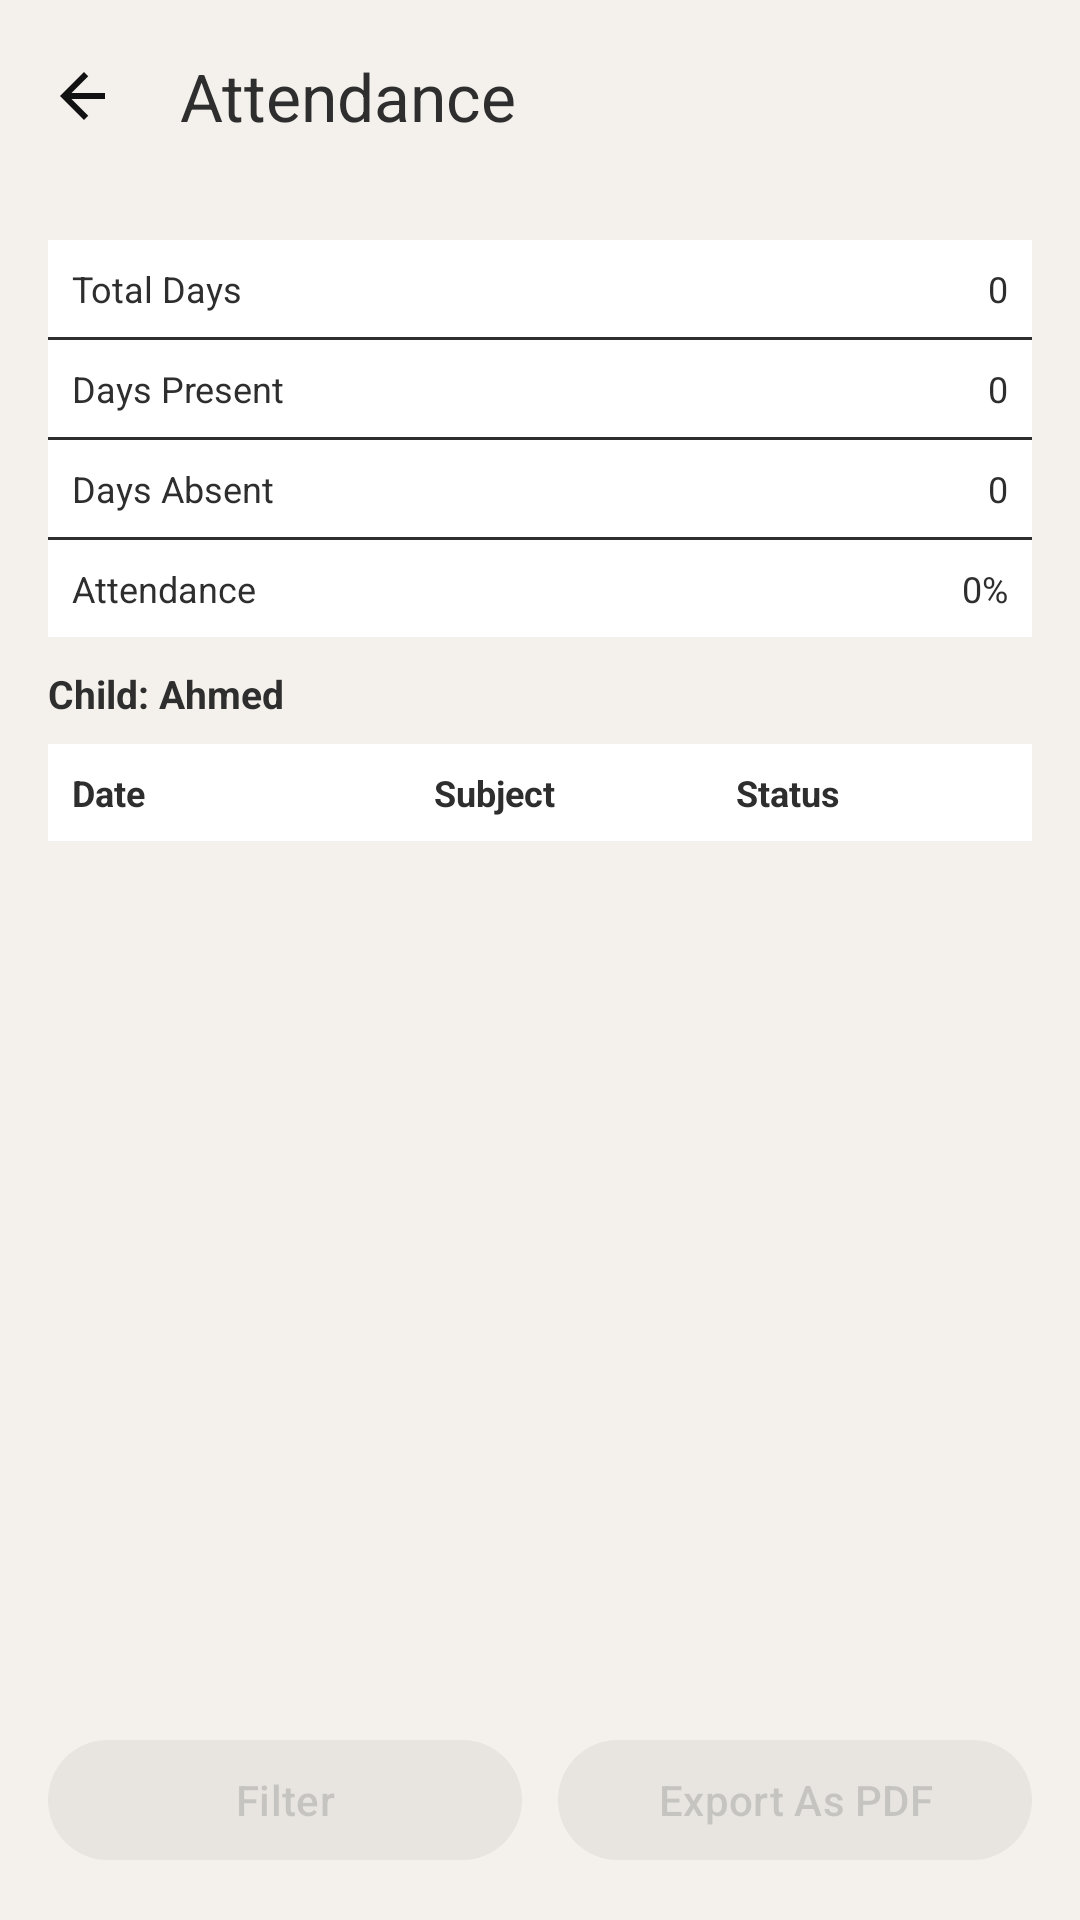

Produce the Android XML layout that renders to this screen, including the resource entries it uses.
<!-- AndroidManifest.xml: application theme Theme.Edubridge -->
<!-- res/layout/fragment_student_attendance.xml -->
<?xml version="1.0" encoding="utf-8"?>
<androidx.constraintlayout.widget.ConstraintLayout
    xmlns:android="http://schemas.android.com/apk/res/android"
    xmlns:app="http://schemas.android.com/apk/res-auto"
    android:layout_width="match_parent"
    android:layout_height="match_parent"
    android:background="?attr/colorBackgroundCustom">

    <com.google.android.material.appbar.MaterialToolbar
        android:id="@+id/toolbar"
        android:layout_width="0dp"
        android:layout_height="wrap_content"
        android:background="?attr/colorBackgroundCustom"
        app:title="Attendance"
        app:navigationIcon="@drawable/ic_arrow_back"
        app:layout_constraintTop_toTopOf="parent"
        app:layout_constraintStart_toStartOf="parent"
        app:layout_constraintEnd_toEndOf="parent"/>

    <LinearLayout
        android:id="@+id/summaryBox"
        android:layout_width="0dp"
        android:layout_height="wrap_content"
        android:layout_marginStart="16dp"
        android:layout_marginTop="16dp"
        android:layout_marginEnd="16dp"
        android:background="?attr/colorElementBackgroundCustom"
        android:orientation="vertical"
        app:layout_constraintTop_toBottomOf="@id/toolbar"
        app:layout_constraintStart_toStartOf="parent"
        app:layout_constraintEnd_toEndOf="parent">

        <LinearLayout
            android:layout_width="match_parent"
            android:layout_height="wrap_content"
            android:orientation="horizontal"
            android:padding="8dp"
            android:background="?attr/colorElementBackgroundCustom">

            <TextView
                android:layout_width="0dp"
                android:layout_height="wrap_content"
                android:layout_weight="1"
                android:text="Total Days"
                android:textSize="12sp"/>

            <TextView
                android:id="@+id/tvTotalDays"
                android:layout_width="wrap_content"
                android:layout_height="wrap_content"
                android:text="0"
                android:textSize="12sp"/>
        </LinearLayout>

        <View
            android:layout_width="match_parent"
            android:layout_height="1dp"
            android:background="?attr/colorTextCustom"/>

        <LinearLayout
            android:layout_width="match_parent"
            android:layout_height="wrap_content"
            android:orientation="horizontal"
            android:padding="8dp">

            <TextView
                android:layout_width="0dp"
                android:layout_height="wrap_content"
                android:layout_weight="1"
                android:text="Days Present"
                android:textSize="12sp"/>

            <TextView
                android:id="@+id/tvPresentDays"
                android:layout_width="wrap_content"
                android:layout_height="wrap_content"
                android:text="0"
                android:textSize="12sp"/>
        </LinearLayout>

        <View
            android:layout_width="match_parent"
            android:layout_height="1dp"
            android:background="?attr/colorTextCustom"/>

        <LinearLayout
            android:layout_width="match_parent"
            android:layout_height="wrap_content"
            android:orientation="horizontal"
            android:padding="8dp">

            <TextView
                android:layout_width="0dp"
                android:layout_height="wrap_content"
                android:layout_weight="1"
                android:text="Days Absent"
                android:textSize="12sp"/>

            <TextView
                android:id="@+id/tvAbsentDays"
                android:layout_width="wrap_content"
                android:layout_height="wrap_content"
                android:text="0"
                android:textSize="12sp"/>
        </LinearLayout>

        <View
            android:layout_width="match_parent"
            android:layout_height="1dp"
            android:background="?attr/colorTextCustom"/>

        <LinearLayout
            android:layout_width="match_parent"
            android:layout_height="wrap_content"
            android:orientation="horizontal"
            android:padding="8dp">

            <TextView
                android:layout_width="0dp"
                android:layout_height="wrap_content"
                android:layout_weight="1"
                android:text="Attendance"
                android:textSize="12sp"/>

            <TextView
                android:id="@+id/tvAttendancePercent"
                android:layout_width="wrap_content"
                android:layout_height="wrap_content"
                android:text="0%"
                android:textSize="12sp"/>
        </LinearLayout>
    </LinearLayout>

    <TextView
        android:id="@+id/tvSelectedChild"
        android:layout_width="0dp"
        android:layout_height="wrap_content"
        android:layout_marginStart="16dp"
        android:layout_marginTop="10dp"
        android:layout_marginEnd="16dp"
        android:text="Child: Ahmed"
        android:textStyle="bold"
        android:textSize="13sp"
        app:layout_constraintTop_toBottomOf="@id/summaryBox"
        app:layout_constraintStart_toStartOf="parent"
        app:layout_constraintEnd_toEndOf="parent"/>

    <LinearLayout
        android:id="@+id/headerRow"
        android:layout_width="0dp"
        android:layout_height="wrap_content"
        android:layout_marginStart="16dp"
        android:layout_marginTop="8dp"
        android:layout_marginEnd="16dp"
        android:background="?attr/colorElementBackgroundCustom"
        android:orientation="horizontal"
        android:padding="8dp"
        app:layout_constraintTop_toBottomOf="@id/tvSelectedChild"
        app:layout_constraintStart_toStartOf="parent"
        app:layout_constraintEnd_toEndOf="parent">

        <TextView
            android:layout_width="0dp"
            android:layout_height="wrap_content"
            android:layout_weight="1.2"
            android:text="Date"
            android:textSize="12sp"
            android:textStyle="bold"/>

        <TextView
            android:layout_width="0dp"
            android:layout_height="wrap_content"
            android:layout_weight="1"
            android:text="Subject"
            android:textSize="12sp"
            android:textStyle="bold"/>

        <TextView
            android:layout_width="0dp"
            android:layout_height="wrap_content"
            android:layout_weight="0.9"
            android:text="Status"
            android:textSize="12sp"
            android:textStyle="bold"/>
    </LinearLayout>

    <TextView
        android:id="@+id/emptyText"
        android:layout_width="0dp"
        android:layout_height="wrap_content"
        android:gravity="center"
        android:text="No attendance data."
        android:visibility="gone"
        app:layout_constraintTop_toBottomOf="@id/headerRow"
        app:layout_constraintStart_toStartOf="parent"
        app:layout_constraintEnd_toEndOf="parent"/>

    <androidx.recyclerview.widget.RecyclerView
        android:id="@+id/rvAttendance"
        android:layout_width="0dp"
        android:layout_height="0dp"
        android:layout_marginStart="16dp"
        android:layout_marginEnd="16dp"
        app:layout_constraintTop_toBottomOf="@id/headerRow"
        app:layout_constraintBottom_toTopOf="@id/bottomActions"
        app:layout_constraintStart_toStartOf="parent"
        app:layout_constraintEnd_toEndOf="parent"/>

    <LinearLayout
        android:id="@+id/bottomActions"
        android:layout_width="0dp"
        android:layout_height="wrap_content"
        android:layout_marginStart="16dp"
        android:layout_marginEnd="16dp"
        android:layout_marginBottom="16dp"
        android:orientation="horizontal"
        app:layout_constraintBottom_toBottomOf="parent"
        app:layout_constraintStart_toStartOf="parent"
        app:layout_constraintEnd_toEndOf="parent">

        <com.google.android.material.button.MaterialButton
            android:id="@+id/btnFilter"
            android:layout_width="0dp"
            android:layout_height="wrap_content"
            android:layout_weight="1"
            android:text="Filter"
            android:enabled="false"
            android:alpha="0.5"/>

        <com.google.android.material.button.MaterialButton
            android:id="@+id/btnExportPdf"
            android:layout_width="0dp"
            android:layout_height="wrap_content"
            android:layout_weight="1"
            android:layout_marginStart="12dp"
            android:text="Export As PDF"
            android:enabled="false"
            android:alpha="0.5"/>
    </LinearLayout>

</androidx.constraintlayout.widget.ConstraintLayout>
<!-- resources referenced by this layout -->
<resources>
  <!-- drawable ic_arrow_back (drawable) -->
  <vector xmlns:android="http://schemas.android.com/apk/res/android"
      android:width="24dp"
      android:height="24dp"
      android:viewportWidth="24"
      android:viewportHeight="24">
      <path
          android:fillColor="#111111"
          android:pathData="M19,11H7.83l5.59,-5.59L12,4l-8,8 8,8 1.41,-1.41L7.83,13H19v-2z"/>
  </vector>
  <style name="Theme.Edubridge" parent="Theme.Material3.DayNight.NoActionBar">
  
          <item name="colorBackgroundCustom">@color/background</item>
          <item name="colorTextCustom">@color/text</item>
          <item name="colorAccentCustom">@color/accent</item>
          <item name="colorElementBackgroundCustom">@color/element_background</item>
          <item name="colorBorderCustom">@color/border</item>
          <item name="colorSuccessCustom">@color/success_green</item>
          <item name="colorErrorCustom">@color/error_red</item>
          <item name="colorMiscCustom">@color/misc1</item>
          <item name="colorSecondaryCustom">@color/secondary</item>
  
          <item name="android:colorBackground">?attr/colorBackgroundCustom</item>
  
          <item name="android:textColor">?attr/colorTextCustom</item>
          <item name="android:textColorPrimary">?attr/colorTextCustom</item>
          <item name="android:textColorSecondary">?attr/colorTextCustom</item>
  
          <item name="colorPrimary">?attr/colorAccentCustom</item>
          <item name="colorOnPrimary">?attr/colorElementBackgroundCustom</item>
  
          <item name="colorSurface">?attr/colorElementBackgroundCustom</item>
          <item name="colorOnSurface">?attr/colorTextCustom</item>
          <item name="colorOnBackground">?attr/colorTextCustom</item>
          <item name="colorOnSurfaceVariant">?attr/colorTextCustom</item>
  
          <item name="colorControlNormal">?attr/colorTextCustom</item>
  
      </style>
  <color name="background">#F4F1EC</color>
  <color name="text">#2E2E2E</color>
  <color name="accent">#6F8895</color>
  <color name="element_background">#ffffff</color>
  <color name="border">#A7BBC7</color>
  <color name="success_green"> #4CAF50 </color>
  <color name="error_red"> #E53935 </color>
  <color name="misc1">#EEF3F6</color>
  <color name="secondary">#607D8B</color>
</resources>
